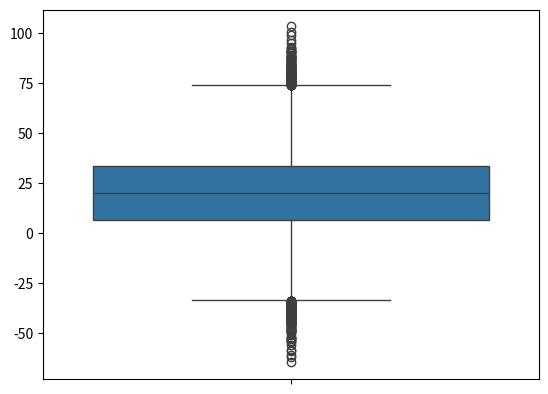

This figure's Python source:
import seaborn as sns
import matplotlib.pyplot as plt
import numpy as np
from numpy.random import randn
np.random.seed(1)


# multiply and add by random numbers to get some real values
# randn generates samples from the normal distribution (important - see below)
random_data = np.random.randn(50000)  * 20 + 20

sns.boxplot(data=random_data)
plt.show()